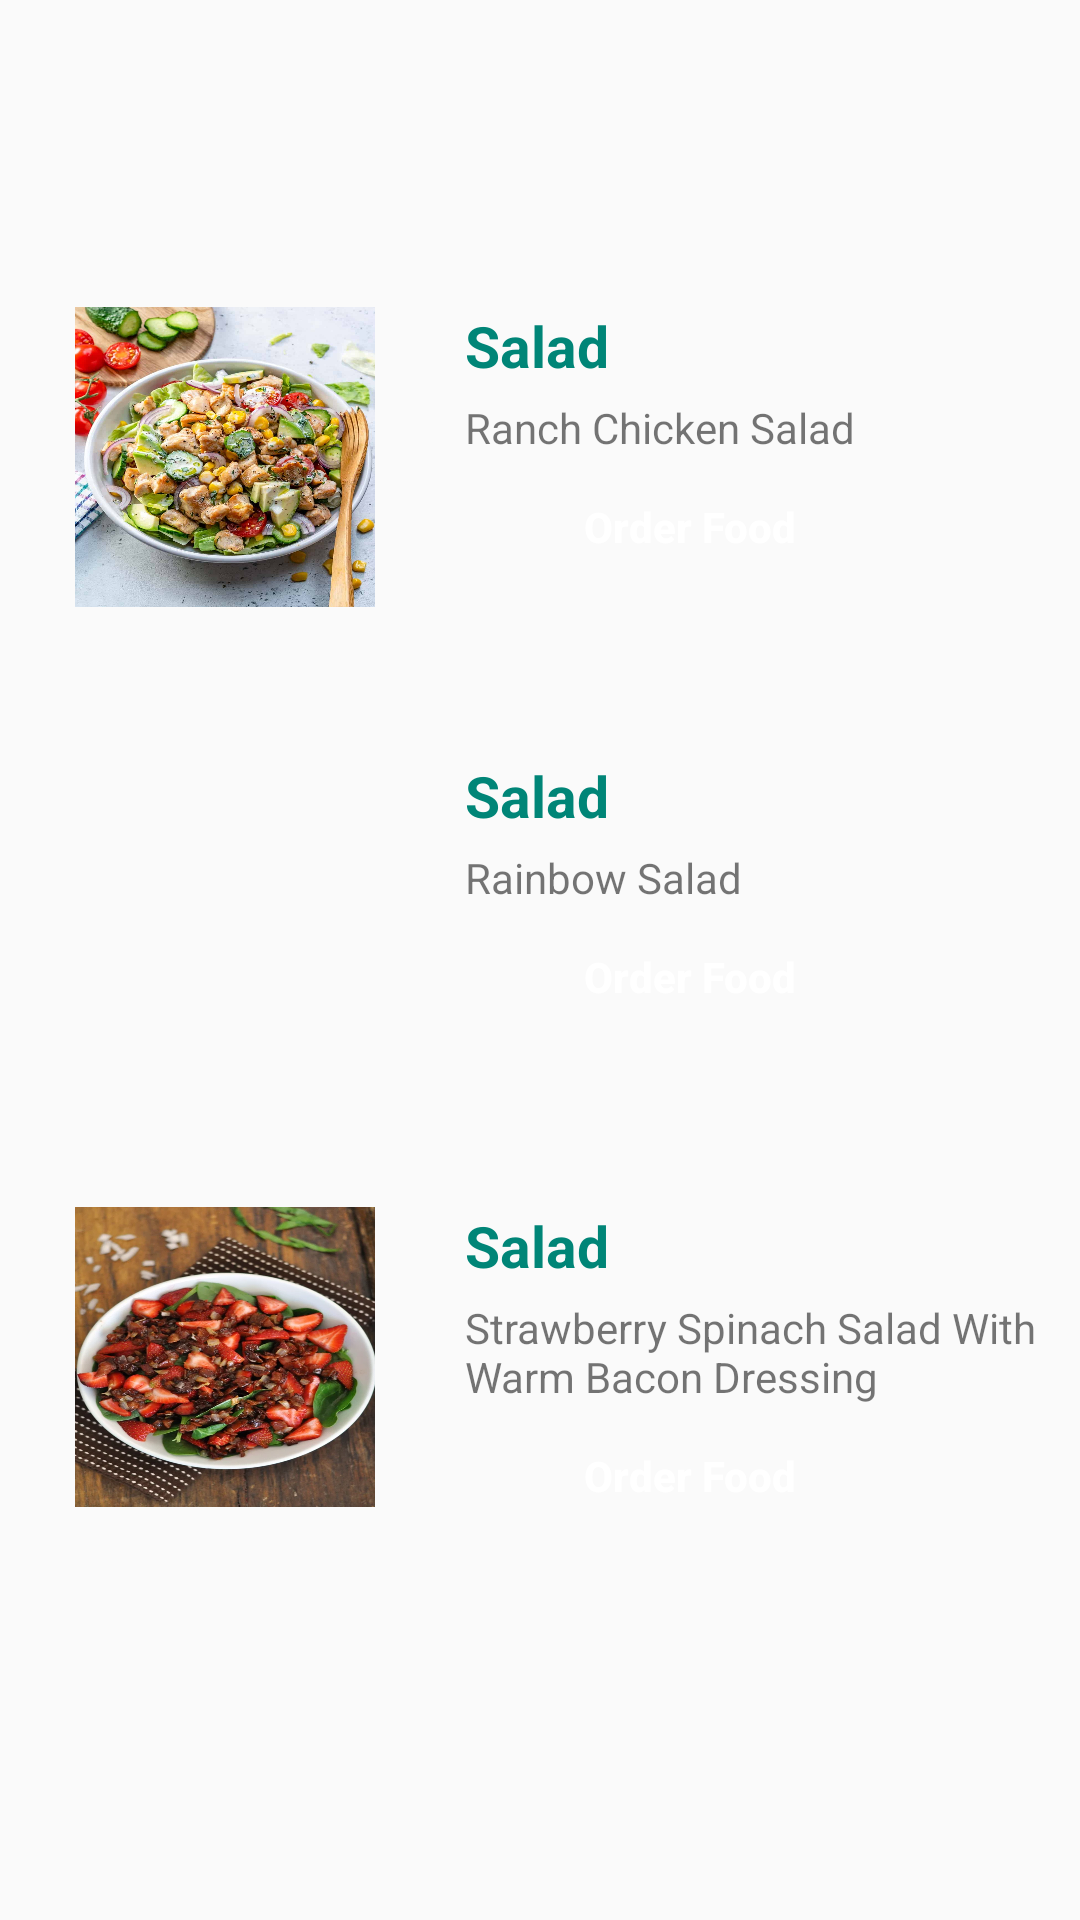

Produce the Android XML layout that renders to this screen, including the resource entries it uses.
<!-- AndroidManifest.xml: application theme AppTheme -->
<!-- res/layout/fragment_salad.xml -->
<?xml version="1.0" encoding="utf-8"?>
<FrameLayout xmlns:android="http://schemas.android.com/apk/res/android"
    xmlns:tools="http://schemas.android.com/tools"
    android:layout_width="match_parent"
    android:layout_height="match_parent"
    tools:context=".Fragment.SaladFragment">

    
    <LinearLayout
        android:layout_width="wrap_content"
        android:layout_height="wrap_content"
        android:orientation="vertical"
       android:layout_gravity="center">
        <LinearLayout
            android:layout_width="350dp"
            android:layout_height="150dp"
            android:layout_marginLeft="10dp">
            <LinearLayout
                android:layout_width="wrap_content"
                android:layout_height="wrap_content"
                android:orientation="horizontal">
                <ImageView
                    android:layout_width="100dp"
                    android:layout_height="100dp"
                    android:layout_marginTop="15dp"
                    android:layout_marginLeft="15dp"
                    android:background="@drawable/ranchchickensalad"
                    ></ImageView>
            </LinearLayout>
            <LinearLayout
                android:layout_width="wrap_content"
                android:layout_height="wrap_content"
                android:orientation="vertical"
                android:layout_marginLeft="30dp">
                <TextView
                    android:layout_width="wrap_content"
                    android:layout_height="wrap_content"
                    android:text="Salad"
                    android:textStyle="bold"
                    android:textColor="@color/colorPrimary"
                    android:textSize="19dp"
                    android:layout_marginTop="15dp"
                    ></TextView>
                <TextView
                    android:layout_width="wrap_content"
                    android:layout_height="wrap_content"
                    android:text="Ranch Chicken Salad"
                    android:layout_marginTop="5dp"
                    ></TextView>

                <Button
                    android:id="@+id/b1"
                    android:layout_width="150dp"
                    android:layout_height="27dp"
                    android:text="Order Food"
                    android:textColor="@color/colorWhite"
                    android:textStyle="bold"
                    android:layout_marginTop="10dp"
                    android:textAllCaps="false"
                    android:background="@drawable/mealsbtn"
                    ></Button>
            </LinearLayout>
        </LinearLayout>
        <LinearLayout
            android:layout_width="350dp"
            android:layout_height="150dp"
            android:layout_marginLeft="10dp">
            <LinearLayout
                android:layout_width="wrap_content"
                android:layout_height="wrap_content"
                android:orientation="horizontal">
                <ImageView
                    android:layout_width="100dp"
                    android:layout_height="100dp"
                    android:layout_marginTop="15dp"
                    android:layout_marginLeft="15dp"
                    android:background="@drawable/rainbowsalad"
                    ></ImageView>
            </LinearLayout>
            <LinearLayout
                android:layout_width="wrap_content"
                android:layout_height="wrap_content"
                android:orientation="vertical"
                android:layout_marginLeft="30dp">
                <TextView
                    android:layout_width="wrap_content"
                    android:layout_height="wrap_content"
                    android:text="Salad"
                    android:textStyle="bold"
                    android:textColor="@color/colorPrimary"
                    android:textSize="19dp"
                    android:layout_marginTop="15dp"
                    ></TextView>
                <TextView
                    android:layout_width="wrap_content"
                    android:layout_height="wrap_content"
                    android:text="Rainbow Salad"
                    android:layout_marginTop="5dp"
                    ></TextView>

                <Button
                    android:id="@+id/b2"
                    android:layout_width="150dp"
                    android:layout_height="27dp"
                    android:text="Order Food"
                    android:textColor="@color/colorWhite"
                    android:textStyle="bold"
                    android:layout_marginTop="10dp"
                    android:textAllCaps="false"
                    android:background="@drawable/mealsbtn"
                    ></Button>
            </LinearLayout>
        </LinearLayout>
        <LinearLayout
            android:layout_width="350dp"
            android:layout_height="165dp"
            android:layout_marginLeft="10dp">
            <LinearLayout
                android:layout_width="wrap_content"
                android:layout_height="wrap_content"
                android:orientation="horizontal">
                <ImageView
                    android:layout_width="100dp"
                    android:layout_height="100dp"
                    android:layout_marginTop="15dp"
                    android:layout_marginLeft="15dp"
                    android:background="@drawable/strawberryspinachsaladwithwarmbacondressing"
                    ></ImageView>
            </LinearLayout>
            <LinearLayout
                android:layout_width="wrap_content"
                android:layout_height="wrap_content"
                android:orientation="vertical"
                android:layout_marginLeft="30dp">
                <TextView
                    android:layout_width="wrap_content"
                    android:layout_height="wrap_content"
                    android:text="Salad"
                    android:textStyle="bold"
                    android:textColor="@color/colorPrimary"
                    android:textSize="19dp"
                    android:layout_marginTop="15dp"
                    ></TextView>
                <TextView
                    android:layout_width="wrap_content"
                    android:layout_height="wrap_content"
                    android:text="Strawberry Spinach Salad With Warm Bacon Dressing"
                    android:layout_marginTop="5dp"
                    ></TextView>

                <Button
                    android:id="@+id/b3"
                    android:layout_width="150dp"
                    android:layout_height="27dp"
                    android:text="Order Food"
                    android:textColor="@color/colorWhite"
                    android:textStyle="bold"
                    android:layout_marginTop="10dp"
                    android:textAllCaps="false"
                    android:background="@drawable/mealsbtn"
                    ></Button>
            </LinearLayout>
        </LinearLayout>
    </LinearLayout>


</FrameLayout>
<!-- resources referenced by this layout -->
<resources>
  <color name="colorPrimary">#008577</color>
  <color name="colorWhite">#FFFFFF</color>
  <!-- drawable ranchchickensalad: jpg bitmap (drawable-v24, 114696 bytes) -->
  <!-- drawable strawberryspinachsaladwithwarmbacondressing: jpg bitmap (drawable-v24, 104514 bytes) -->
  <style name="AppTheme" parent="Theme.AppCompat.Light.DarkActionBar">
          
          <item name="colorPrimary">@color/colorPrimary</item>
          <item name="colorPrimaryDark">@color/colorPrimaryDark</item>
          <item name="colorAccent">@color/colorAccent</item>
      </style>
  <color name="colorPrimaryDark">#00574B</color>
  <color name="colorAccent">#D81B60</color>
</resources>
